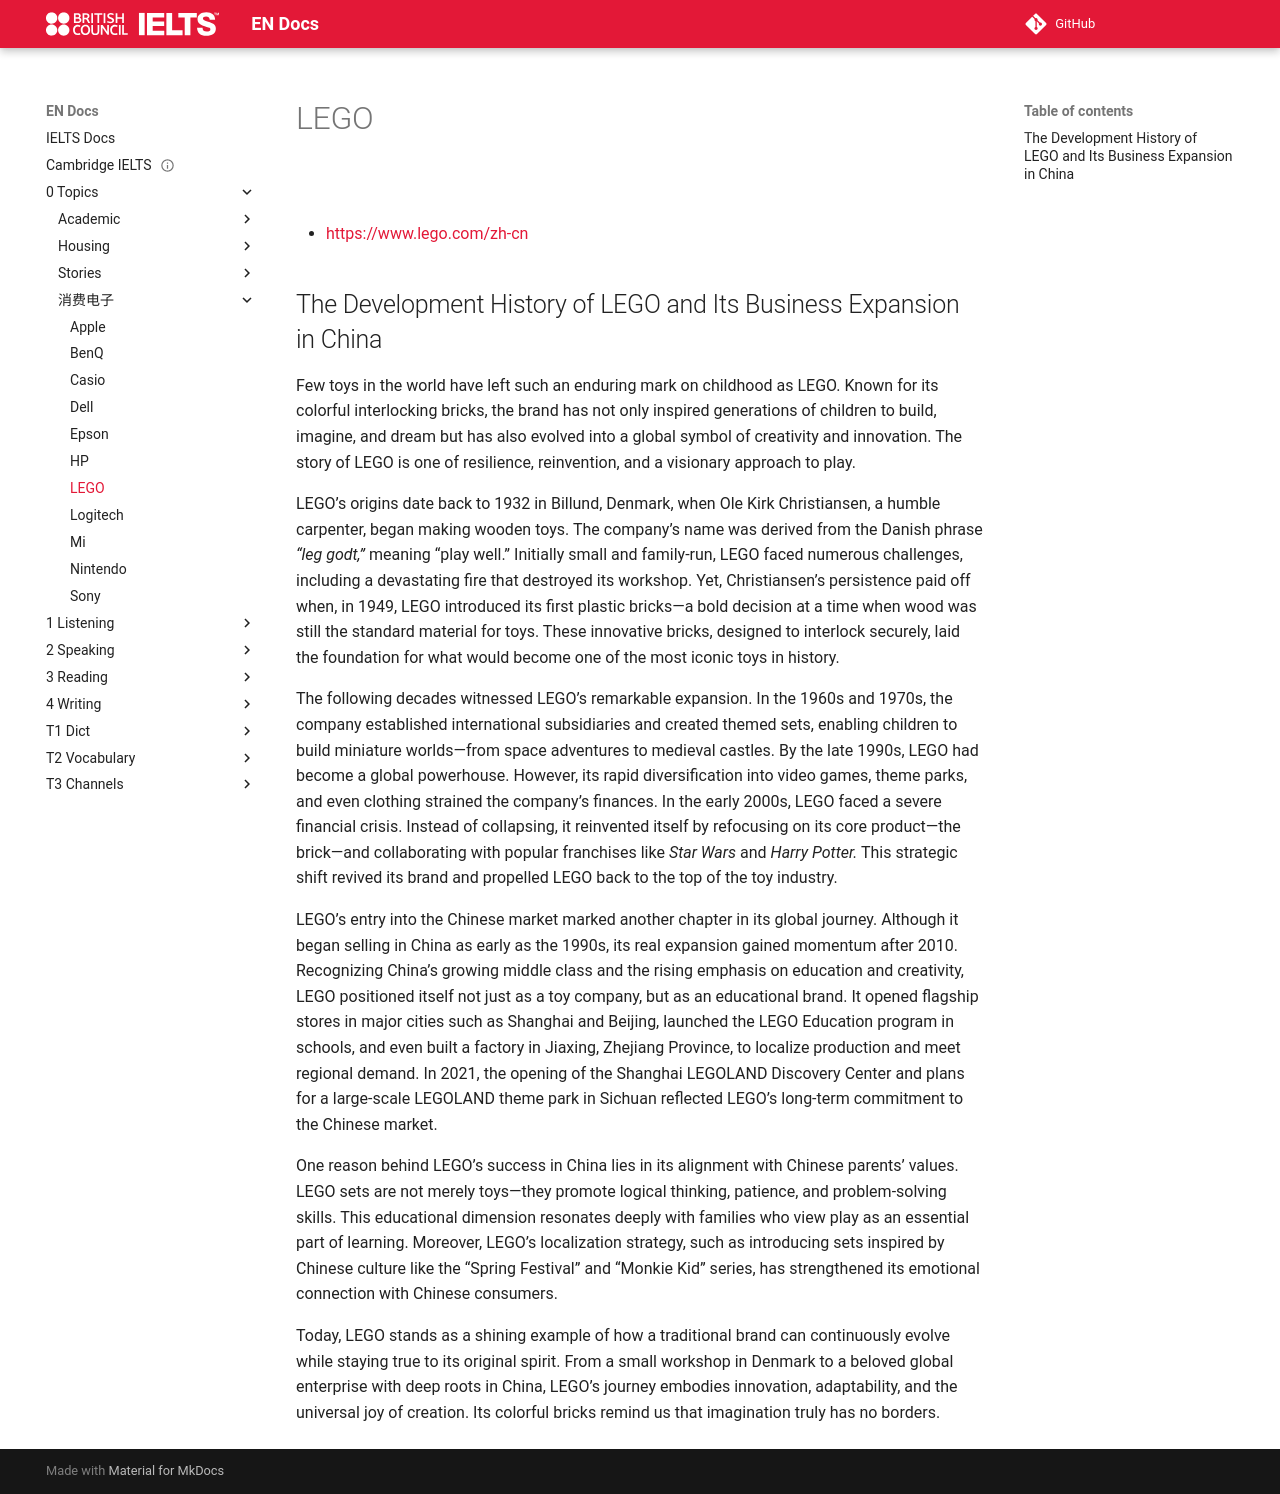

repository: abotw/Docs-IELTS · page: 0-Topics/消费电子/lego/index.html · generator: mkdocs

---
title: LEGO
layout: page
parent: Brands
date: 2025-10-31
done: false
url: https://www.lego.com/zh-cn
---

# LEGO

![](lego.svg)

- [https://www.lego.com/zh-cn](https://www.lego.com/zh-cn)

## The Development History of LEGO and Its Business Expansion in China

Few toys in the world have left such an enduring mark on childhood as LEGO. Known for its colorful interlocking bricks, the brand has not only inspired generations of children to build, imagine, and dream but has also evolved into a global symbol of creativity and innovation. The story of LEGO is one of resilience, reinvention, and a visionary approach to play.

LEGO’s origins date back to 1932 in Billund, Denmark, when Ole Kirk Christiansen, a humble carpenter, began making wooden toys. The company’s name was derived from the Danish phrase _“leg godt,”_ meaning “play well.” Initially small and family-run, LEGO faced numerous challenges, including a devastating fire that destroyed its workshop. Yet, Christiansen’s persistence paid off when, in 1949, LEGO introduced its first plastic bricks—a bold decision at a time when wood was still the standard material for toys. These innovative bricks, designed to interlock securely, laid the foundation for what would become one of the most iconic toys in history.

The following decades witnessed LEGO’s remarkable expansion. In the 1960s and 1970s, the company established international subsidiaries and created themed sets, enabling children to build miniature worlds—from space adventures to medieval castles. By the late 1990s, LEGO had become a global powerhouse. However, its rapid diversification into video games, theme parks, and even clothing strained the company’s finances. In the early 2000s, LEGO faced a severe financial crisis. Instead of collapsing, it reinvented itself by refocusing on its core product—the brick—and collaborating with popular franchises like _Star Wars_ and _Harry Potter._ This strategic shift revived its brand and propelled LEGO back to the top of the toy industry.

LEGO’s entry into the Chinese market marked another chapter in its global journey. Although it began selling in China as early as the 1990s, its real expansion gained momentum after 2010. Recognizing China’s growing middle class and the rising emphasis on education and creativity, LEGO positioned itself not just as a toy company, but as an educational brand. It opened flagship stores in major cities such as Shanghai and Beijing, launched the LEGO Education program in schools, and even built a factory in Jiaxing, Zhejiang Province, to localize production and meet regional demand. In 2021, the opening of the Shanghai LEGOLAND Discovery Center and plans for a large-scale LEGOLAND theme park in Sichuan reflected LEGO’s long-term commitment to the Chinese market.

One reason behind LEGO’s success in China lies in its alignment with Chinese parents’ values. LEGO sets are not merely toys—they promote logical thinking, patience, and problem-solving skills. This educational dimension resonates deeply with families who view play as an essential part of learning. Moreover, LEGO’s localization strategy, such as introducing sets inspired by Chinese culture like the “Spring Festival” and “Monkie Kid” series, has strengthened its emotional connection with Chinese consumers.

Today, LEGO stands as a shining example of how a traditional brand can continuously evolve while staying true to its original spirit. From a small workshop in Denmark to a beloved global enterprise with deep roots in China, LEGO’s journey embodies innovation, adaptability, and the universal joy of creation. Its colorful bricks remind us that imagination truly has no borders.
